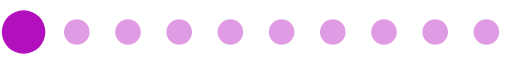
t = 0.00 s
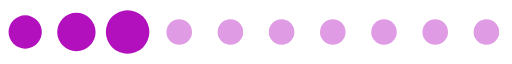
t = 0.20 s
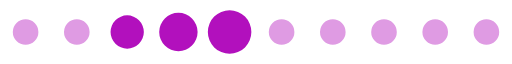
t = 0.39 s
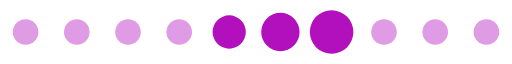
t = 0.59 s
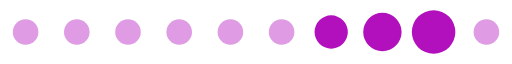
t = 0.78 s
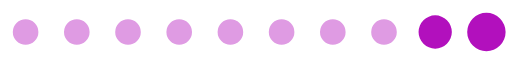
t = 0.98 s

The animated SVG that drew these frames (rendered in a browser with its animation timeline set to each time). Animation: 1 SMIL element (animateTransform=1); one cycle of 1.17 s, repeats indefinitely.

<?xml version="1.0" encoding="UTF-8" standalone="no"?><svg xmlns:svg="http://www.w3.org/2000/svg" xmlns="http://www.w3.org/2000/svg" xmlns:xlink="http://www.w3.org/1999/xlink" version="1.0" width="160px" height="20px" viewBox="0 0 128 16" xml:space="preserve"><path fill="#df9be3" d="M6.4,4.8A3.2,3.2,0,1,1,3.2,8,3.2,3.2,0,0,1,6.4,4.8Zm12.8,0A3.2,3.2,0,1,1,16,8,3.2,3.2,0,0,1,19.2,4.8ZM32,4.8A3.2,3.2,0,1,1,28.8,8,3.2,3.2,0,0,1,32,4.8Zm12.8,0A3.2,3.2,0,1,1,41.6,8,3.2,3.2,0,0,1,44.8,4.8Zm12.8,0A3.2,3.2,0,1,1,54.4,8,3.2,3.2,0,0,1,57.6,4.8Zm12.8,0A3.2,3.2,0,1,1,67.2,8,3.2,3.2,0,0,1,70.4,4.8Zm12.8,0A3.2,3.2,0,1,1,80,8,3.2,3.2,0,0,1,83.2,4.8ZM96,4.8A3.2,3.2,0,1,1,92.8,8,3.2,3.2,0,0,1,96,4.8Zm12.8,0A3.2,3.2,0,1,1,105.6,8,3.2,3.2,0,0,1,108.8,4.8Zm12.8,0A3.2,3.2,0,1,1,118.4,8,3.2,3.2,0,0,1,121.6,4.8Z"/><g><path fill="#b210bd" d="M-42.7,3.84A4.16,4.16,0,0,1-38.54,8a4.16,4.16,0,0,1-4.16,4.16A4.16,4.16,0,0,1-46.86,8,4.16,4.16,0,0,1-42.7,3.84Zm12.8-.64A4.8,4.8,0,0,1-25.1,8a4.8,4.8,0,0,1-4.8,4.8A4.8,4.8,0,0,1-34.7,8,4.8,4.8,0,0,1-29.9,3.2Zm12.8-.64A5.44,5.44,0,0,1-11.66,8a5.44,5.44,0,0,1-5.44,5.44A5.44,5.44,0,0,1-22.54,8,5.44,5.44,0,0,1-17.1,2.56Z"/><animateTransform attributeName="transform" type="translate" values="23 0;36 0;49 0;62 0;74.5 0;87.5 0;100 0;113 0;125.5 0;138.5 0;151.5 0;164.5 0;178 0" calcMode="discrete" dur="1170ms" repeatCount="indefinite"/></g></svg>
